Run: headless pygame with SDL's dummy video driver; simulated clock (each Clock.tick advances the game by its frame time, no real sleeping); random seed 0; keys injected as events and as key.get_pressed() state; mouse plan: one left click at the window centre at the start of phase 2, then a move to the lower-right quarter at the start of phase 3.
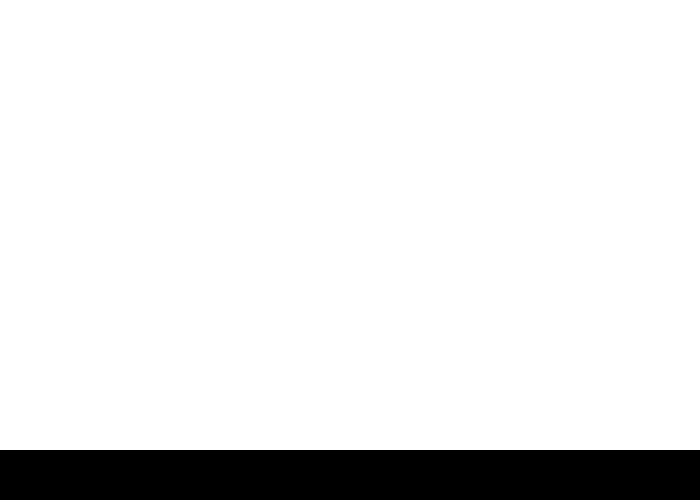
Frame 1 of 4 · flips 1–60 · no input
Frame 2 of 4 · flips 61–180 · clicked the window centre · tapped SPACE, RETURN · held RIGHT (→), D · screen unchanged from frame 1, image omitted
Frame 3 of 4 · flips 181–300 · moved the mouse to the lower-right quarter · held DOWN (↓), S · screen unchanged from frame 2, image omitted
Frame 4 of 4 · flips 301–420 · held LEFT (←), A, UP (↑), W · screen unchanged from frame 3, image omitted

The pygame program that drew these frames:

import pygame
pygame.init()
a=1
black=(0,0,0)
white=(255,255,255)
screen=pygame.display.set_mode((700,500))
#main event loop:
while a==1:
	b=pygame.mouse.get_pos()
	c=b[0]
	d=b[1]
	for event in pygame.event.get():
		if event.type==pygame.QUIT:
			a=2
#font=pygame.font.SysFont('Calibri', 25,1,2)
#text=font.render(('text'),1,black)
#screen.blit(text,[150,100])
	screen.fill(white)
	#pygame.draw.rect(screen_name,color,[x coord. of top left corner,y coord. of top left corner,leght of rect.,height of rect]):draws a rectagle on a screen
	#screen.fill(color):fills the screen with one color
	#pygame.display.flip():shows all made changes
	pygame.draw.rect(screen,black,[0,450,700,50],0)
	pygame.display.flip()
